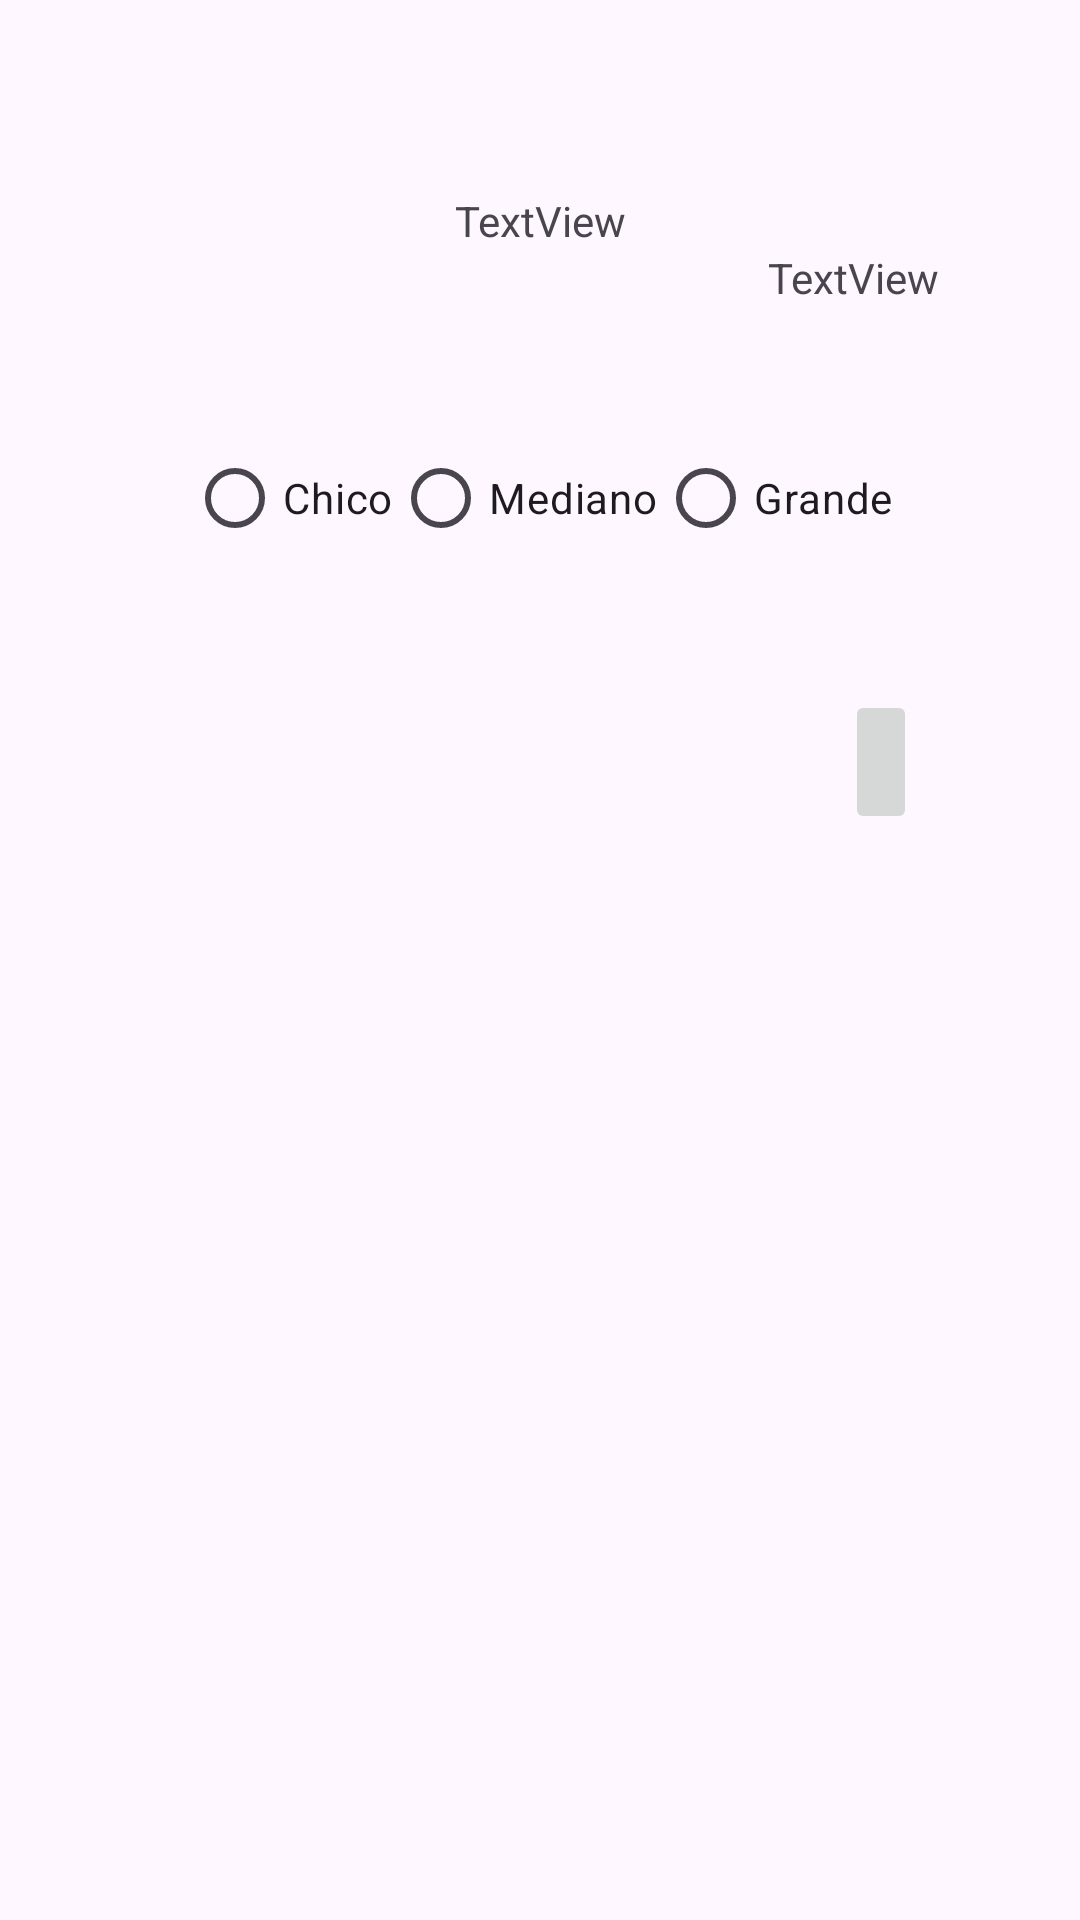

The Android layout XML behind this screen, and the referenced resources:
<!-- AndroidManifest.xml: application theme Theme.M5_Sprint_2 -->
<!-- res/layout/fragment_articulo.xml -->
<?xml version="1.0" encoding="utf-8"?>
<androidx.constraintlayout.widget.ConstraintLayout xmlns:android="http://schemas.android.com/apk/res/android"
    xmlns:app="http://schemas.android.com/apk/res-auto"
    xmlns:tools="http://schemas.android.com/tools"
    android:id="@+id/constraintLayoutArticulo"
    android:layout_width="match_parent"
    android:layout_height="match_parent"
    tools:context=".ArticuloFragment">

    <ImageView
        android:id="@+id/imgFotoArticulo"
        android:layout_width="wrap_content"
        android:layout_height="wrap_content"
        android:layout_marginTop="32dp"
        app:layout_constraintEnd_toEndOf="parent"
        app:layout_constraintStart_toStartOf="parent"
        app:layout_constraintTop_toTopOf="parent"
        tools:src="@tools:sample/avatars" />

    <TextView
        android:id="@+id/tvNombreArticulo"
        android:layout_width="wrap_content"
        android:layout_height="wrap_content"
        android:layout_marginTop="32dp"
        android:text="TextView"
        app:layout_constraintEnd_toEndOf="parent"
        app:layout_constraintStart_toStartOf="parent"
        app:layout_constraintTop_toBottomOf="@+id/imgFotoArticulo" />

    <TextView
        android:id="@+id/tvPrecioArticulo"
        android:layout_width="wrap_content"
        android:layout_height="wrap_content"
        android:text="TextView"
        app:layout_constraintEnd_toEndOf="parent"
        app:layout_constraintStart_toEndOf="@+id/tvNombreArticulo"
        app:layout_constraintTop_toBottomOf="@+id/tvNombreArticulo" />

    <RadioGroup
        android:id="@+id/rgTalla"
        android:layout_width="wrap_content"
        android:layout_height="wrap_content"
        android:layout_marginTop="32dp"
        android:orientation="horizontal"
        android:padding="8dp"
        app:layout_constraintEnd_toEndOf="parent"
        app:layout_constraintStart_toStartOf="parent"
        app:layout_constraintTop_toBottomOf="@+id/tvPrecioArticulo">

        <RadioButton
            android:id="@+id/rbChico"
            android:layout_width="match_parent"
            android:layout_height="wrap_content"
            android:text="@string/rbChico" />

        <RadioButton
            android:id="@+id/rbMediano"
            android:layout_width="match_parent"
            android:layout_height="wrap_content"
            android:text="@string/rbMediano" />

        <RadioButton
            android:id="@+id/rbGrande"
            android:layout_width="match_parent"
            android:layout_height="wrap_content"
            android:text="@string/rbGrande" />
    </RadioGroup>

    <ImageButton
        android:id="@+id/btnCarritoArticulo"
        android:layout_width="wrap_content"
        android:layout_height="wrap_content"
        android:layout_marginTop="32dp"
        android:contentDescription="@string/btnCarrito"
        android:minHeight="48dp"
        android:src="@drawable/baseline_add_shopping_cart_24"
        app:layout_constraintEnd_toEndOf="@+id/rgTalla"
        app:layout_constraintTop_toBottomOf="@+id/rgTalla" />
</androidx.constraintlayout.widget.ConstraintLayout>
<!-- resources referenced by this layout -->
<resources>
  <string name="btnCarrito">Agregar al carrito</string>
  <string name="rbChico">Chico</string>
  <string name="rbGrande">Grande</string>
  <string name="rbMediano">Mediano</string>
  <style name="Theme.M5_Sprint_2" parent="Base.Theme.M5_Sprint_2" />
  <style name="Base.Theme.M5_Sprint_2" parent="Theme.Material3.DayNight.NoActionBar">
          
          
      </style>
</resources>
